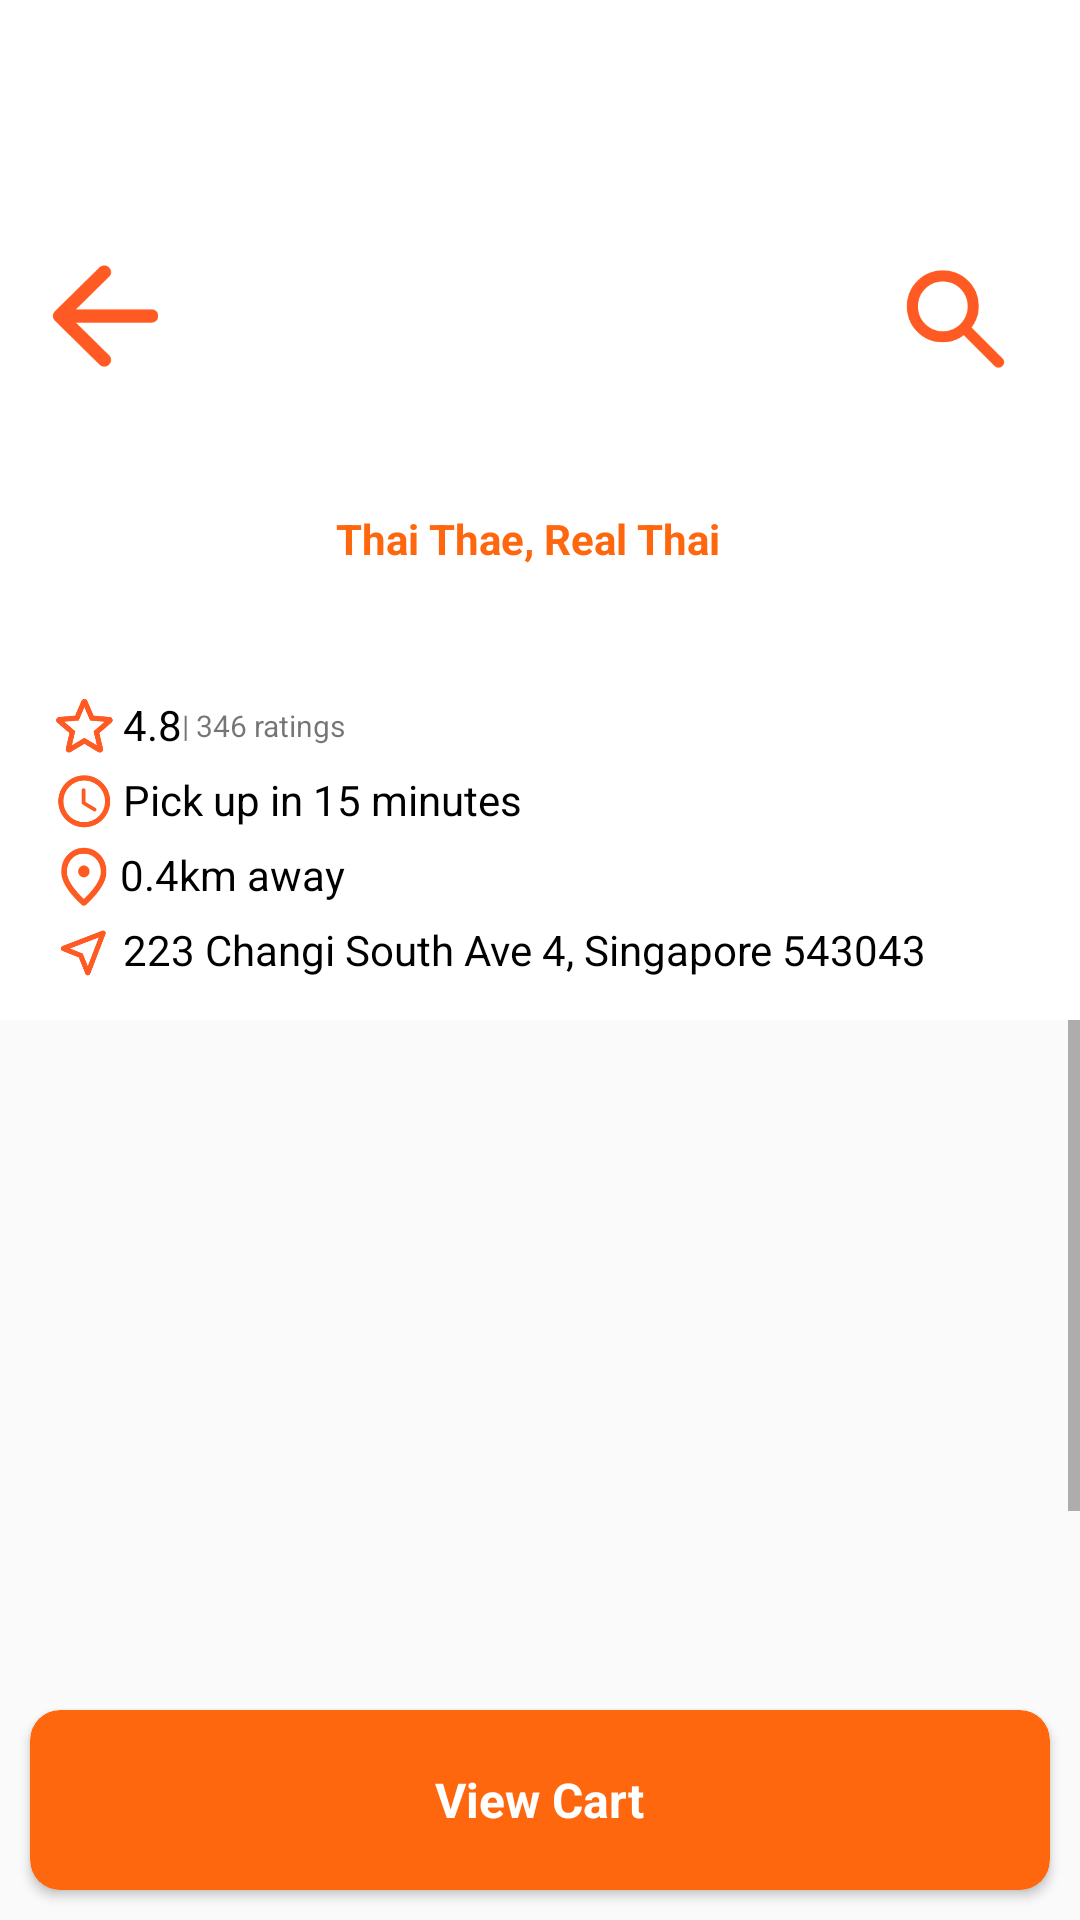

Here is an Android app screen rendered from its layout file. Give the layout XML and the strings, colors and styles it references.
<!-- AndroidManifest.xml: application theme Theme.Design.Light -->
<!-- res/layout/activity_restaurant5.xml -->
<?xml version="1.0" encoding="utf-8"?>
<androidx.constraintlayout.widget.ConstraintLayout xmlns:android="http://schemas.android.com/apk/res/android"
    xmlns:app="http://schemas.android.com/apk/res-auto"
    xmlns:tools="http://schemas.android.com/tools"
    android:id="@+id/main"
    android:layout_width="match_parent"
    android:layout_height="match_parent"
    tools:context=".restaurant5">

    <RelativeLayout
        android:layout_width="match_parent"
        android:layout_height="match_parent"
        android:orientation="vertical">

        <ScrollView
            android:layout_width="match_parent"
            android:layout_height="match_parent">

            <LinearLayout
                android:layout_width="match_parent"
                android:layout_height="wrap_content"
                android:orientation="vertical">


                <LinearLayout
                    android:layout_width="match_parent"
                    android:layout_height="340dp">

                </LinearLayout>

                <androidx.recyclerview.widget.RecyclerView
                    android:id="@+id/charaRecyclerView"
                    android:layout_width="match_parent"
                    android:layout_height="393dp"
                    android:paddingTop="10dp" />

                <LinearLayout
                    android:layout_width="match_parent"
                    android:layout_height="80dp" />

            </LinearLayout>

        </ScrollView>

        <androidx.constraintlayout.widget.ConstraintLayout
            android:layout_width="match_parent"
            android:layout_height="340dp"
            android:background="@color/white">

            <ImageView
                android:id="@+id/store5_arrow"
                android:layout_width="70dp"
                android:layout_height="50dp"
                android:layout_marginTop="80dp"
                android:src="@drawable/arrow"
                app:layout_constraintStart_toStartOf="parent"
                app:layout_constraintTop_toTopOf="parent"
                tools:ignore="DuplicateIds" />

            <ImageView
                android:id="@+id/store2_search"
                android:layout_width="77dp"
                android:layout_height="51dp"
                android:layout_marginTop="80dp"
                android:layout_marginRight="3dp"
                android:src="@drawable/search"
                app:layout_constraintEnd_toEndOf="parent"
                app:layout_constraintTop_toTopOf="parent" />

            <ImageView
                android:id="@+id/store4_profile"
                android:layout_width="84dp"
                android:layout_height="91dp"
                android:layout_marginStart="16dp"
                android:layout_marginTop="130dp"
                android:src="@drawable/store5_thai_food"
                app:layout_constraintStart_toStartOf="parent"
                app:layout_constraintTop_toTopOf="parent" />

            <ImageView
                android:id="@+id/imageView5"
                android:layout_width="25dp"
                android:layout_height="25dp"
                android:layout_marginStart="16dp"
                android:layout_marginTop="230dp"
                android:src="@drawable/fav"
                app:layout_constraintStart_toStartOf="parent"
                app:layout_constraintTop_toTopOf="parent" />

            <ImageView
                android:id="@+id/imageView6"
                android:layout_width="25dp"
                android:layout_height="25dp"
                android:layout_marginStart="16dp"
                android:src="@drawable/duration"
                app:layout_constraintStart_toStartOf="parent"
                app:layout_constraintTop_toBottomOf="@+id/imageView5" />

            <ImageView
                android:id="@+id/imageView9"
                android:layout_width="25dp"
                android:layout_height="25dp"
                android:layout_marginStart="16dp"
                app:layout_constraintStart_toStartOf="parent"
                app:layout_constraintTop_toBottomOf="@+id/imageView6"
                app:srcCompat="@drawable/pickup" />

            <ImageView
                android:id="@+id/imageView8"
                android:layout_width="25dp"
                android:layout_height="25dp"
                android:layout_marginStart="16dp"
                app:layout_constraintStart_toStartOf="parent"
                app:layout_constraintTop_toBottomOf="@+id/imageView9"
                app:srcCompat="@drawable/location" />

            <TextView
                android:layout_width="wrap_content"
                android:layout_height="wrap_content"
                android:layout_marginStart="112dp"
                android:layout_marginTop="170dp"
                android:text="@string/store5_name"
                android:textColor="@color/q_less__color"
                android:textStyle="bold"
                app:layout_constraintStart_toStartOf="parent"
                app:layout_constraintTop_toTopOf="parent" />

            <TextView
                android:id="@+id/textView5"
                android:layout_width="wrap_content"
                android:layout_height="25dp"
                android:paddingTop="2dp"
                android:text="@string/store5_rating"
                android:textColor="@color/black"
                app:layout_constraintStart_toEndOf="@+id/imageView5"
                app:layout_constraintTop_toTopOf="@+id/imageView5" />

            <TextView
                android:layout_width="wrap_content"
                android:layout_height="25dp"
                android:paddingTop="2dp"
                android:text="@string/store5_pick_up"
                android:textColor="@color/black"
                app:layout_constraintStart_toEndOf="@+id/imageView6"
                app:layout_constraintTop_toBottomOf="@+id/imageView5" />

            <TextView
                android:id="@+id/textView4"
                android:layout_width="wrap_content"
                android:layout_height="25dp"
                android:layout_marginStart="40dp"
                android:paddingTop="2dp"
                android:text="@string/store5_distance"
                android:textColor="@color/black"
                app:layout_constraintStart_toStartOf="parent"
                app:layout_constraintTop_toBottomOf="@+id/imageView6" />

            <TextView
                android:layout_width="wrap_content"
                android:layout_height="25dp"
                android:paddingTop="2dp"
                android:text="@string/store5_address"
                android:textColor="@color/black"
                app:layout_constraintStart_toEndOf="@+id/imageView8"
                app:layout_constraintTop_toBottomOf="@+id/imageView9" />

            <TextView
                android:layout_width="wrap_content"
                android:layout_height="wrap_content"
                android:layout_marginTop="5dp"
                android:text="| 346 ratings"
                android:textSize="10sp"
                app:layout_constraintStart_toEndOf="@+id/textView5"
                app:layout_constraintTop_toTopOf="@+id/textView5" />

        </androidx.constraintlayout.widget.ConstraintLayout>

        <androidx.cardview.widget.CardView
            android:id="@+id/viewCart"
            android:layout_width="match_parent"
            android:layout_height="60dp"
            android:layout_alignParentBottom="true"
            android:layout_marginLeft="10dp"
            android:layout_marginRight="10dp"
            android:layout_marginBottom="10dp"
            android:backgroundTint="@color/q_less__color"
            android:visibility="visible"
            app:cardCornerRadius="10dp">

            <TextView
                android:layout_width="wrap_content"
                android:layout_height="wrap_content"
                android:layout_gravity="center"
                android:text="View Cart"
                android:textColor="@color/white"
                android:textSize="16sp"
                android:textStyle="bold" />

        </androidx.cardview.widget.CardView>

    </RelativeLayout>
</androidx.constraintlayout.widget.ConstraintLayout>
<!-- resources referenced by this layout -->
<resources>
  <color name="black">#000000</color>
  <color name="q_less__color">#FF670E</color>
  <color name="white">#FFFFFF</color>
  <!-- drawable arrow: png bitmap (drawable, 4480 bytes) -->
  <!-- drawable duration: png bitmap (drawable, 4811 bytes) -->
  <!-- drawable fav: png bitmap (drawable, 5292 bytes) -->
  <!-- drawable location: png bitmap (drawable, 4001 bytes) -->
  <!-- drawable pickup: png bitmap (drawable, 4449 bytes) -->
  <!-- drawable search: png bitmap (drawable, 5933 bytes) -->
  <string name="store5_address">223 Changi South Ave 4, Singapore 543043</string>
  <string name="store5_distance">0.4km away</string>
  <string name="store5_name">Thai Thae, Real Thai</string>
  <string name="store5_pick_up">Pick up in 15 minutes</string>
  <string name="store5_rating">4.8</string>
</resources>
